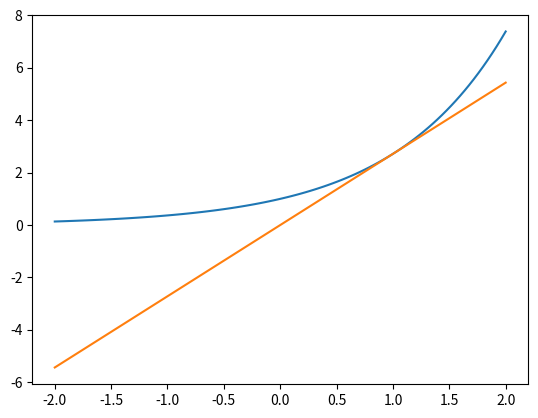

Write the Python code that produced this figure.
import numpy as np
#draw the graph of e^t and y = e*t

t = np.linspace(-2,2,100)

y = np.exp(t)

z = np.exp(1)*t


from matplotlib import pyplot as plt 

plt.plot(t,y)
plt.plot(t,z)

plt.show()